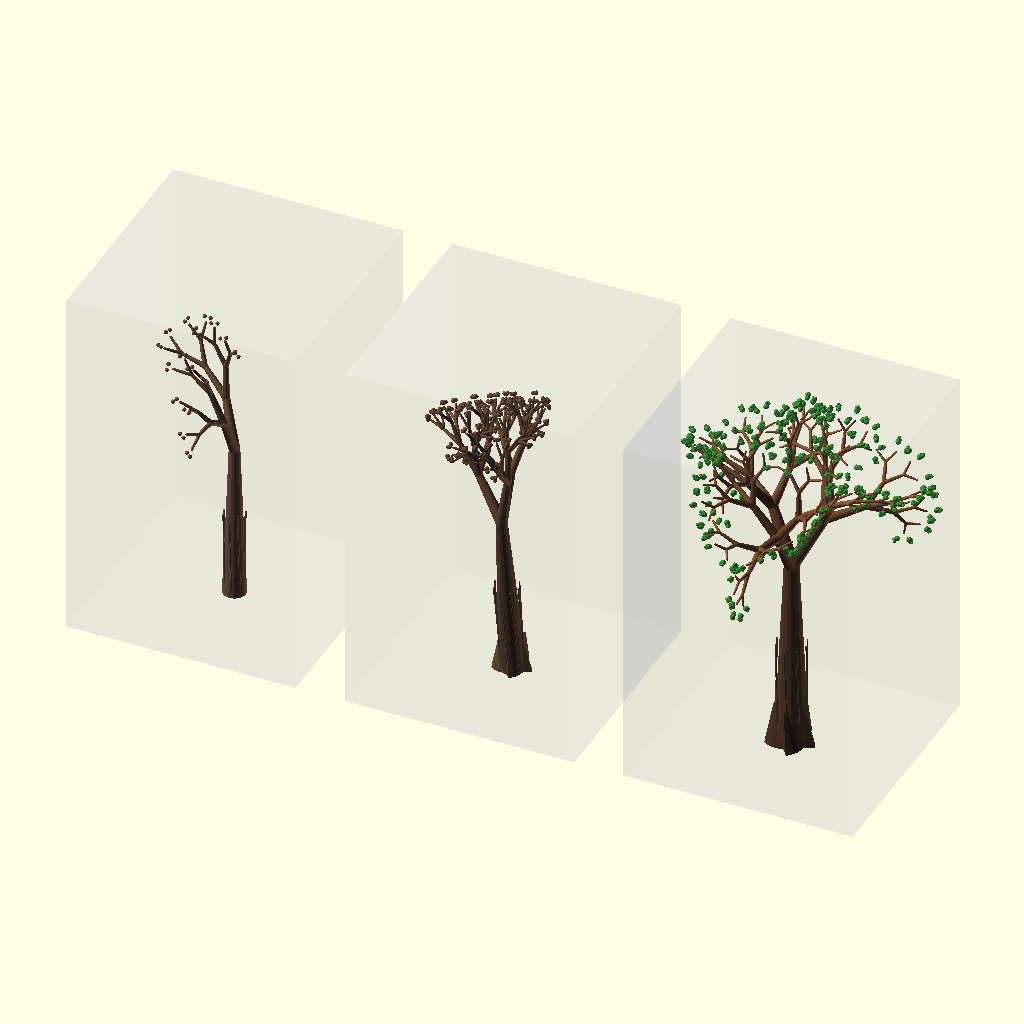
Cell 1 — every parameter at its default value.
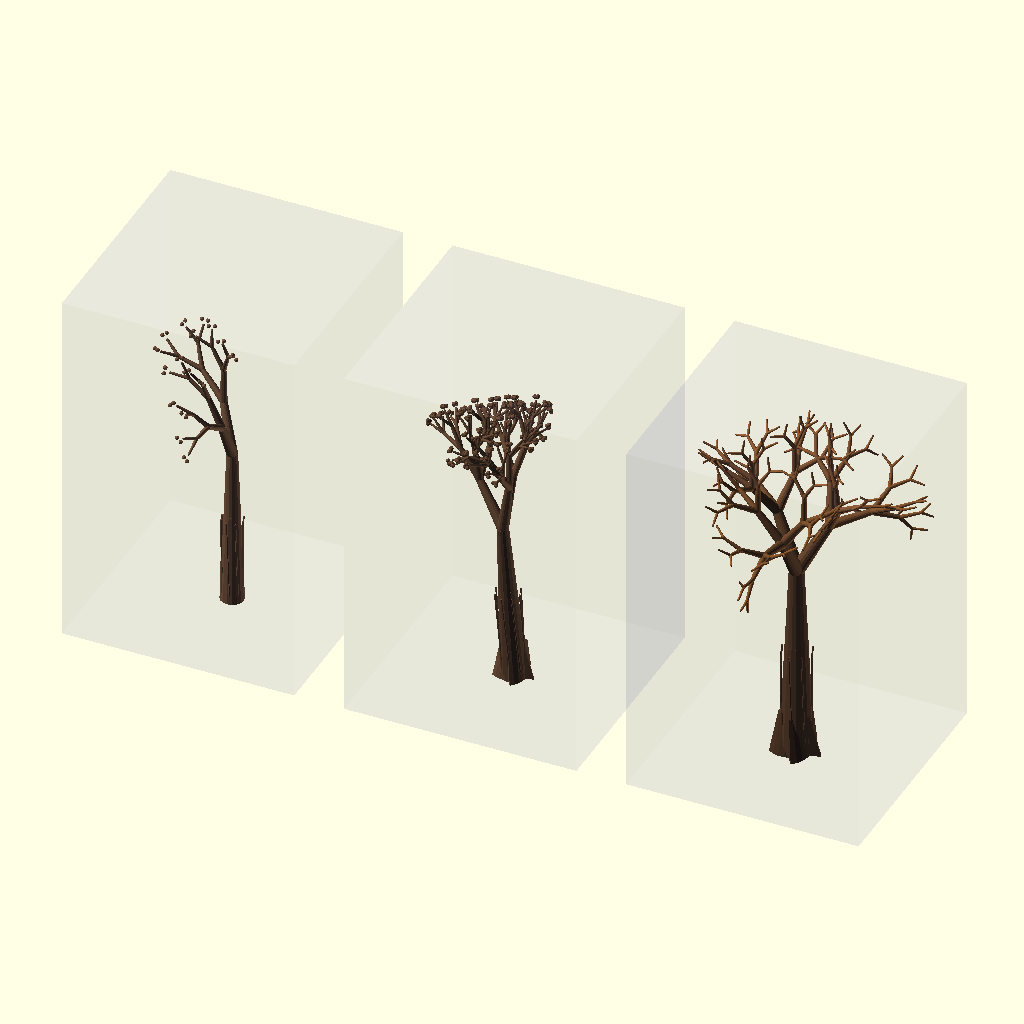
Cell 2: show_leaves = false (everything else at default).
All cells are drawn from the same view direction (rotation 55°, 0°, 25°, orthographic, colour scheme Cornfield), but the view is re-fitted for each cell, so position and scale can differ between cells as well as the parameter.
The OpenSCAD source (project_10_fractal_recursive_tree.scad):
// ============================================================
//  PROJECT 10 — Fractal Recursive Tree & L-System Collection
//  Portfolio Project for: Computational CAD Engineer (OpenSCAD)
//  Author: George Onwuemezie
// ============================================================
//
//  SKILLS DEMONSTRATED:
//  ✔ Flow Control           — recursion, for loops, if/else,
//                             termination conditions
//  ✔ Special Variables      — $fn, $fa, $fs — plus recursive
//                             depth passed as special parameter
//  ✔ Modifier Characters    — #, %, *, ! all demonstrated
//                             with practical use cases
//  ✔ Boolean Operations     — union(), difference(), intersection()
//  ✔ 3D Objects             — cylinder(), sphere(), cube()
//  ✔ 2D Objects             — circle(), polygon(), square()
//  ✔ linear_extrude         — branch cross-sections, leaf profiles
//  ✔ rotate_extrude         — trunk base flare, root forms
//  ✔ Transformations        — translate(), rotate(), scale(),
//                             mirror() — all used recursively
//  ✔ Lists                  — branch angle configs, L-system rules
//  ✔ List Comprehensions    — leaf cluster generation, root positions
//  ✔ Operators              — recursive scaling, angle math, pow()
//  ✔ Modules & Nesting      — deep recursive module calls
//  ✔ Type Test Functions    — is_num(), is_list(), is_bool()
//  ✔ Constants              — PI, mathematical constants in formulas
//
// ============================================================
//  CONCEPT:
//  Fractal geometry is the ultimate test of OpenSCAD mastery —
//  it requires recursion (a module calling itself), careful
//  termination conditions, and exponentially scaling transforms.
//
//  This project contains THREE tree variants:
//
//  TREE 1 — BINARY RECURSIVE TREE
//  Classic fractal: each branch splits into two, each slightly
//  shorter and rotated. Demonstrates pure recursion.
//
//  TREE 2 — TERNARY WIND-SWEPT TREE
//  Three-way split with asymmetric branching angles simulating
//  a wind-bent tree. Demonstrates recursion + list-driven angles.
//
//  TREE 3 — ORGANIC TREE WITH LEAVES
//  Cylindrical branches with radius tapering, sphere leaf
//  clusters, and root flare. Demonstrates all JD techniques
//  combined in a single coherent model.
// ============================================================
//  HOW TO USE:
//  Set tree_style = 1, 2, 3 or 0 for all three.
//  WARNING: recursion_depth > 7 gets very slow. Start at 5.
//  F5 = preview, F6 = render
// ============================================================

$fn  = 16;    // keep low for recursive models — speed matters
$fa  = 3;
$fs  = 1;

// ============================================================
//  PARAMETERS
// ============================================================

tree_style        = 0;      // 0=all, 1=binary, 2=windswept, 3=organic

// --- Recursion control ---
// demonstrates: special variable — depth controls recursion
recursion_depth   = 6;      // max branch levels (5-7 recommended)
min_branch_r      = 0.4;    // mm — stop recursing below this radius

// --- Tree 1: Binary ---
binary_trunk_h    = 28;     // mm — trunk height
binary_trunk_r    = 3.5;    // mm — trunk radius
binary_angle      = 28;     // degrees — branch split angle
binary_scale      = 0.72;   // branch length ratio per level
binary_radius_scale = 0.68; // branch radius ratio per level

// --- Tree 2: Windswept ternary ---
wind_trunk_h      = 32;
wind_trunk_r      = 4.0;
wind_scale        = 0.68;
wind_radius_scale = 0.65;
// Three branch angles: left, centre (biased), right
// demonstrates: list — branch angle configuration
wind_angles       = [-35, 10, 42];   // asymmetric — wind effect

// --- Tree 3: Organic ---
org_trunk_h       = 35;
org_trunk_r       = 5.0;
org_angle         = 32;
org_scale         = 0.70;
org_radius_scale  = 0.66;
leaf_r            = 3.5;    // mm — leaf cluster radius
show_leaves       = true;
show_roots        = true;

// ============================================================
//  COMPUTED CONSTANTS
// ============================================================
// demonstrates: constants used in recursive formulas
GOLDEN_RATIO = 1.6180339887;
TWO_PI       = 2 * PI;

// ============================================================
//  TYPE TEST VALIDATION
//  demonstrates: is_num(), is_list(), is_bool()
// ============================================================
module validate() {
    if (!is_num(recursion_depth)) echo("ERROR: recursion_depth must be a number");
    if (!is_num(binary_angle))    echo("ERROR: binary_angle must be a number");
    if (!is_list(wind_angles))    echo("ERROR: wind_angles must be a list");
    if (!is_bool(show_leaves))    echo("ERROR: show_leaves must be boolean");
    if (!is_bool(show_roots))     echo("ERROR: show_roots must be boolean");

    // demonstrates: is_num() on computed constant
    if (is_num(GOLDEN_RATIO)) {
        echo(str("Golden ratio: ", GOLDEN_RATIO));
    }

    // demonstrates: is_list() checking branch angle list
    if (is_list(wind_angles) && len(wind_angles) == 3) {
        echo(str("Wind angles validated: ", wind_angles));
    }
}

validate();

// ============================================================
//  MODULE: branch_cylinder
//  A tapered cylinder representing one branch segment.
//  demonstrates: cylinder() with r1/r2 for taper,
//               difference() for branch ring detail
// ============================================================
module branch_cylinder(length, r_base, r_tip) {
    // Tapered branch
    // demonstrates: cylinder() with r1 ≠ r2
    cylinder(r1 = r_base, r2 = r_tip, h = length);
}

// ============================================================
//  MODULE: leaf_cluster
//  Sphere cluster at branch tip representing foliage.
//  demonstrates: sphere(), translate(), union(),
//               list comprehension for cluster positions
// ============================================================
module leaf_cluster(r) {
    // demonstrates: list comprehension — leaf sphere positions
    // Golden angle spiral placement for natural distribution
    leaf_positions = [
        for (i = [0 : 6])
        let(
            // Golden angle = 137.5° — nature's optimal packing
            // demonstrates: operators + constants
            angle  = i * 137.5,
            height = i * r * 0.25,
            radius = r * 0.55 * sin(i * 25)
        )
        [radius * cos(angle), radius * sin(angle), height]
    ];

    // demonstrates: union() + for loop over comprehension list
    union() {
        for (pos = leaf_positions) {
            translate(pos)
            // demonstrates: scale() for irregular leaf shapes
            scale([1, 0.9, 0.85])
            sphere(r = r * 0.65, $fn = 10);
        }
        // Central main cluster
        sphere(r = r, $fn = 12);
    }
}

// ============================================================
//  MODULE: root_flare
//  Buttress roots flaring out from trunk base.
//  demonstrates: rotate_extrude, for loop, scale(),
//               list comprehension for root positions
// ============================================================
module root_flare(trunk_r) {
    root_count  = 5;
    // demonstrates: list comprehension — root angle positions
    root_angles = [for (i = [0 : root_count - 1]) i * (360 / root_count)];

    // demonstrates: for loop over comprehension result
    for (angle = root_angles) {
        rotate([0, 0, angle])
        translate([trunk_r * 0.6, 0, 0])
        // Buttress root: tapered fin shape
        // demonstrates: scale() + rotate_extrude for root form
        rotate([0, 0, 90])
        rotate_extrude(angle = 60, $fn = 24)
        // 2D root cross-section profile
        // demonstrates: polygon() as root profile
        polygon(points = [
            [0,          0],
            [trunk_r * 1.4, 0],
            [trunk_r * 0.8, trunk_r * 2.5],
            [0,          trunk_r * 3.0]
        ]);
    }
}

// ============================================================
//  MODULE: trunk_bark_texture
//  Decorative bark texture lines on trunk.
//  demonstrates: for loop, difference(), rotate(), cylinder()
// ============================================================
module trunk_bark_texture(h, r) {
    bark_lines = 8;
    // demonstrates: for loop for bark detail lines
    for (i = [0 : bark_lines - 1]) {
        angle = i * (360 / bark_lines) + 10;
        rotate([0, 0, angle])
        translate([r * 0.9, 0, h * 0.1])
        // Shallow groove spiralling up trunk
        rotate([2, 0, 0])
        cylinder(r = 0.25, h = h * 0.85, $fn = 6);
    }
}

// ============================================================
//  TREE 1 — BINARY RECURSIVE TREE
//
//  This is the fundamental recursive module.
//  Each call draws one branch, then calls ITSELF twice
//  at the tip — rotated left and right.
//  Recursion stops when depth reaches 0 or radius is too small.
//
//  demonstrates: RECURSION — module calling itself
//  demonstrates: flow control — if/else termination condition
//  demonstrates: special variable — depth decremented each call
//  demonstrates: operators — scale factors applied per level
// ============================================================
module binary_branch(length, radius, depth) {

    // ── TERMINATION CONDITION ────────────────────────────────
    // demonstrates: if/else — recursion must always terminate
    // Stop when depth reaches 0 OR branch is too thin to see
    if (depth <= 0 || radius < min_branch_r) {

        // Leaf bud at terminal branch
        // demonstrates: sphere() at recursion base case
        translate([0, 0, length * 0.5])
        sphere(r = radius * 1.8, $fn = 8);

    } else {
        // ── RECURSIVE CASE ────────────────────────────────────

        // Draw THIS branch segment
        // demonstrates: branch_cylinder() — current level
        branch_cylinder(length, radius, radius * binary_radius_scale);

        // Move to tip of this branch
        translate([0, 0, length])
        union() {
            // Junction sphere (natural-looking node)
            sphere(r = radius * binary_radius_scale * 1.1, $fn = 8);

            // LEFT sub-branch — rotate and recurse
            // demonstrates: rotate() + recursive call
            rotate([binary_angle, 0, 0])
            // demonstrates: RECURSIVE CALL — module calls itself
            binary_branch(
                length * binary_scale,          // shorter each level
                radius * binary_radius_scale,   // thinner each level
                depth - 1                        // depth decrements
            );

            // RIGHT sub-branch — mirror direction
            // demonstrates: rotate() opposite direction + recursion
            rotate([-binary_angle, 0, 45])
            binary_branch(
                length * binary_scale,
                radius * binary_radius_scale,
                depth - 1
            );
        }
    }
}

module tree_1_binary() {
    trunk_h = binary_trunk_h;
    trunk_r = binary_trunk_r;

    color([0.45, 0.32, 0.22])
    union() {
        // Trunk
        branch_cylinder(trunk_h, trunk_r, trunk_r * binary_radius_scale);

        // Bark texture on trunk
        trunk_bark_texture(trunk_h, trunk_r);

        // Start recursion at top of trunk
        translate([0, 0, trunk_h])
        // demonstrates: initial recursive call
        binary_branch(
            trunk_h * binary_scale,
            trunk_r * binary_radius_scale,
            recursion_depth
        );
    }
}

// ============================================================
//  TREE 2 — TERNARY WINDSWEPT TREE
//
//  Three-way split with angles stored in a list.
//  Asymmetric angles simulate wind bending the tree.
//
//  demonstrates: recursion with list-driven branch angles,
//               for loop INSIDE recursive module,
//               list indexing in recursive context
// ============================================================
module windswept_branch(length, radius, depth, lean) {

    // demonstrates: if/else termination
    if (depth <= 0 || radius < min_branch_r) {
        translate([0, 0, length * 0.4])
        color([0.25, 0.55, 0.20])
        sphere(r = radius * 2.2, $fn = 8);

    } else {
        // Draw branch with wind lean applied
        // demonstrates: rotate() with lean parameter
        color([0.42, 0.30, 0.20])
        branch_cylinder(length, radius, radius * wind_radius_scale);

        translate([0, 0, length])
        union() {
            sphere(r = radius * wind_radius_scale, $fn = 8);

            // Three sub-branches using wind_angles list
            // demonstrates: for loop over list in recursive context
            for (i = [0 : len(wind_angles) - 1]) {
                // demonstrates: list indexing — wind_angles[i]
                angle = wind_angles[i];

                // Rotate around Y then Z for 3D spread
                // demonstrates: compound rotate() transforms
                rotate([angle, 0, i * (360 / len(wind_angles))])
                // demonstrates: RECURSIVE CALL with modified lean
                windswept_branch(
                    length  * wind_scale,
                    radius  * wind_radius_scale,
                    depth - 1,
                    lean + angle * 0.1  // lean accumulates
                );
            }
        }
    }
}

module tree_2_windswept() {
    color([0.40, 0.28, 0.18])
    union() {
        // Leaning trunk — wind effect
        // demonstrates: rotate() for trunk lean
        rotate([8, 0, 0])
        union() {
            branch_cylinder(wind_trunk_h, wind_trunk_r,
                            wind_trunk_r * wind_radius_scale);
            trunk_bark_texture(wind_trunk_h, wind_trunk_r);

            translate([0, 0, wind_trunk_h])
            windswept_branch(
                wind_trunk_h * wind_scale,
                wind_trunk_r * wind_radius_scale,
                recursion_depth,
                0
            );
        }

        // Root base
        // demonstrates: rotate_extrude for root flare
        root_flare(wind_trunk_r);
    }
}

// ============================================================
//  TREE 3 — ORGANIC TREE WITH LEAVES
//
//  The most complete tree — cylindrical branches, sphere
//  leaf clusters, root flare, bark texture.
//  Demonstrates ALL remaining JD techniques in one module.
//
//  demonstrates: recursion, mirror(), list comprehensions,
//               leaf_cluster(), root_flare(), rotate_extrude,
//               all boolean operations, all transforms
// ============================================================
module organic_branch(length, radius, depth, dir_x, dir_y) {

    // demonstrates: if/else termination condition
    if (depth <= 0 || radius < min_branch_r) {

        // Leaf cluster at branch tip
        // demonstrates: conditional + leaf_cluster module
        if (show_leaves) {
            translate([0, 0, length])
            color([0.22, 0.58, 0.18], 0.9)
            leaf_cluster(leaf_r * pow(radius / org_trunk_r, 0.5));
        }

    } else {

        // Branch segment — tapered cylinder
        color([
            // demonstrates: operators — color interpolates with depth
            0.35 + (recursion_depth - depth) * 0.04,
            0.24 + (recursion_depth - depth) * 0.02,
            0.15
        ])
        difference() {
            branch_cylinder(length, radius, radius * org_radius_scale);

            // Knot hole on older branches (low depth = older)
            // demonstrates: difference() for surface detail
            if (depth < 3) {
                translate([radius * 0.75, 0, length * 0.4])
                rotate([90, 0, 0])
                cylinder(r = radius * 0.2, h = radius, $fn = 8);
            }
        }

        // Branch node sphere
        translate([0, 0, length])
        color([0.32, 0.22, 0.14])
        sphere(r = radius * org_radius_scale * 1.05, $fn = 8);

        // Sub-branches — 2 to 3 depending on depth
        // demonstrates: if/else choosing branch count
        branch_count = depth > recursion_depth * 0.5 ? 3 : 2;

        translate([0, 0, length])
        // demonstrates: for loop for variable branch count
        for (i = [0 : branch_count - 1]) {
            // Spread branches evenly + slight random offset
            // demonstrates: operators — angle distribution
            base_angle  = i * (360 / branch_count);
            tilt        = org_angle + (depth % 3) * 5;

            rotate([tilt, 0, base_angle + dir_x * 15])
            // demonstrates: RECURSIVE CALL — core recursion
            organic_branch(
                length  * org_scale,
                radius  * org_radius_scale,
                depth - 1,
                dir_x + sin(base_angle) * 0.3,
                dir_y + cos(base_angle) * 0.3
            );
        }
    }
}

module tree_3_organic() {
    union() {
        // Root flare at base
        // demonstrates: conditional + rotate_extrude roots
        if (show_roots) {
            color([0.30, 0.20, 0.12])
            root_flare(org_trunk_r);
        }

        // Main trunk
        color([0.35, 0.24, 0.15])
        union() {
            branch_cylinder(org_trunk_h, org_trunk_r,
                            org_trunk_r * org_radius_scale);
            trunk_bark_texture(org_trunk_h, org_trunk_r);
        }

        // Start organic recursion
        translate([0, 0, org_trunk_h])
        organic_branch(
            org_trunk_h * org_scale,
            org_trunk_r * org_radius_scale,
            recursion_depth,
            0, 0
        );
    }
}

// ============================================================
//  MODIFIER CHARACTERS — PRACTICAL DEMONSTRATIONS
//  Each modifier is shown in context with a real use case.
//
//  # HASH — debug highlight
//  Shows geometry in pink + normal render simultaneously.
//  USE CASE: checking if a branch intersects correctly.
//  EXAMPLE: #branch_cylinder(20, 3, 2);
//
//  % PERCENT — ghost/background
//  Renders transparent — does not affect final model.
//  USE CASE: showing the bounding volume of the tree.
//  EXAMPLE: %cylinder(r=50, h=120, $fn=6);
//
//  * ASTERISK — disable
//  Completely skips this object — like commenting out.
//  USE CASE: temporarily hiding leaves to check branch structure.
//  EXAMPLE: *leaf_cluster(leaf_r);
//
//  ! BANG — root (render only this)
//  Renders ONLY this object, ignoring everything else.
//  USE CASE: isolating one branch for debugging.
//  EXAMPLE: !organic_branch(20, 3, 3, 0, 0);
// ============================================================

// ============================================================
//  BOUNDING BOX GHOST
//  Demonstrates % modifier — shows tree's bounding volume
//  without affecting the rendered output.
//  demonstrates: % modifier character in real context
// ============================================================
module tree_bounding_box(w, h) {
    // demonstrates: % modifier — ghost reference volume
    %color([0.5, 0.5, 0.8], 0.08)
    translate([-w/2, -w/2, 0])
    cube([w, w, h]);
}

// ============================================================
//  FULL ASSEMBLY
//  demonstrates: translate(), if/else, conditional rendering
// ============================================================
module render_trees() {
    spacing = 85;

    // Bounding box ghosts for each tree (% modifier demo)
    if (tree_style == 0) {
        translate([-spacing, 0, 0]) tree_bounding_box(70, 110);
        tree_bounding_box(70, 110);
        translate([ spacing, 0, 0]) tree_bounding_box(70, 110);
    }

    // demonstrates: if/else chain — tree selection
    if (tree_style == 1 || tree_style == 0) {
        translate(tree_style == 0 ? [-spacing, 0, 0] : [0, 0, 0])
        tree_1_binary();
    }

    if (tree_style == 2 || tree_style == 0) {
        tree_2_windswept();
    }

    if (tree_style == 3 || tree_style == 0) {
        translate(tree_style == 0 ? [spacing, 0, 0] : [0, 0, 0])
        tree_3_organic();
    }
}

// --- RENDER ---
render_trees();

// ============================================================
//  QUICK DEMOS — uncomment to study techniques:
//
//  Minimal recursion demo (depth 4, fast):
//  binary_branch(20, 3, 4);
//
//  Single leaf cluster:
//  leaf_cluster(5);
//
//  Root flare only:
//  root_flare(5);
//
//  Bark texture only:
//  trunk_bark_texture(30, 5);
//
//  Modifier demos:
//  #branch_cylinder(20, 3, 2);         // debug highlight
//  %cylinder(r=40, h=100, $fn=6);      // ghost bounding box
//  *tree_1_binary();                    // disabled (invisible)
//  !leaf_cluster(leaf_r);              // only this renders
//
//  Change depth for speed vs detail:
//  recursion_depth = 4;  // fast preview
//  recursion_depth = 7;  // detailed (slow!)
//
//  Try different wind angles:
//  wind_angles = [-45, 0, 45];   // symmetric
//  wind_angles = [-20, 5, 55];   // strongly wind-swept
// ============================================================

// ============================================================
//  END OF PROJECT 10
//  Key techniques: recursion (module calling itself),
//  termination conditions, depth-controlled scaling,
//  list-driven branch angles, all four modifier characters,
//  leaf clusters via list comprehensions, root_flare via
//  rotate_extrude, organic color interpolation with depth
// ============================================================
Parameter table extracted from the source (name, type, default, range or options):
tree_style: number, default 0
recursion_depth: number, default 6
min_branch_r: number, default 0.4
binary_trunk_h: number, default 28
binary_trunk_r: number, default 3.5
binary_angle: number, default 28
binary_scale: number, default 0.72
binary_radius_scale: number, default 0.68
wind_trunk_h: number, default 32
wind_trunk_r: number, default 4
wind_scale: number, default 0.68
wind_radius_scale: number, default 0.65
wind_angles: vector, default [-35, 10, 42]
org_trunk_h: number, default 35
org_trunk_r: number, default 5
org_angle: number, default 32
org_scale: number, default 0.7
org_radius_scale: number, default 0.66
leaf_r: number, default 3.5
show_leaves: bool, default true
show_roots: bool, default true
GOLDEN_RATIO: number, default 1.6180339887
